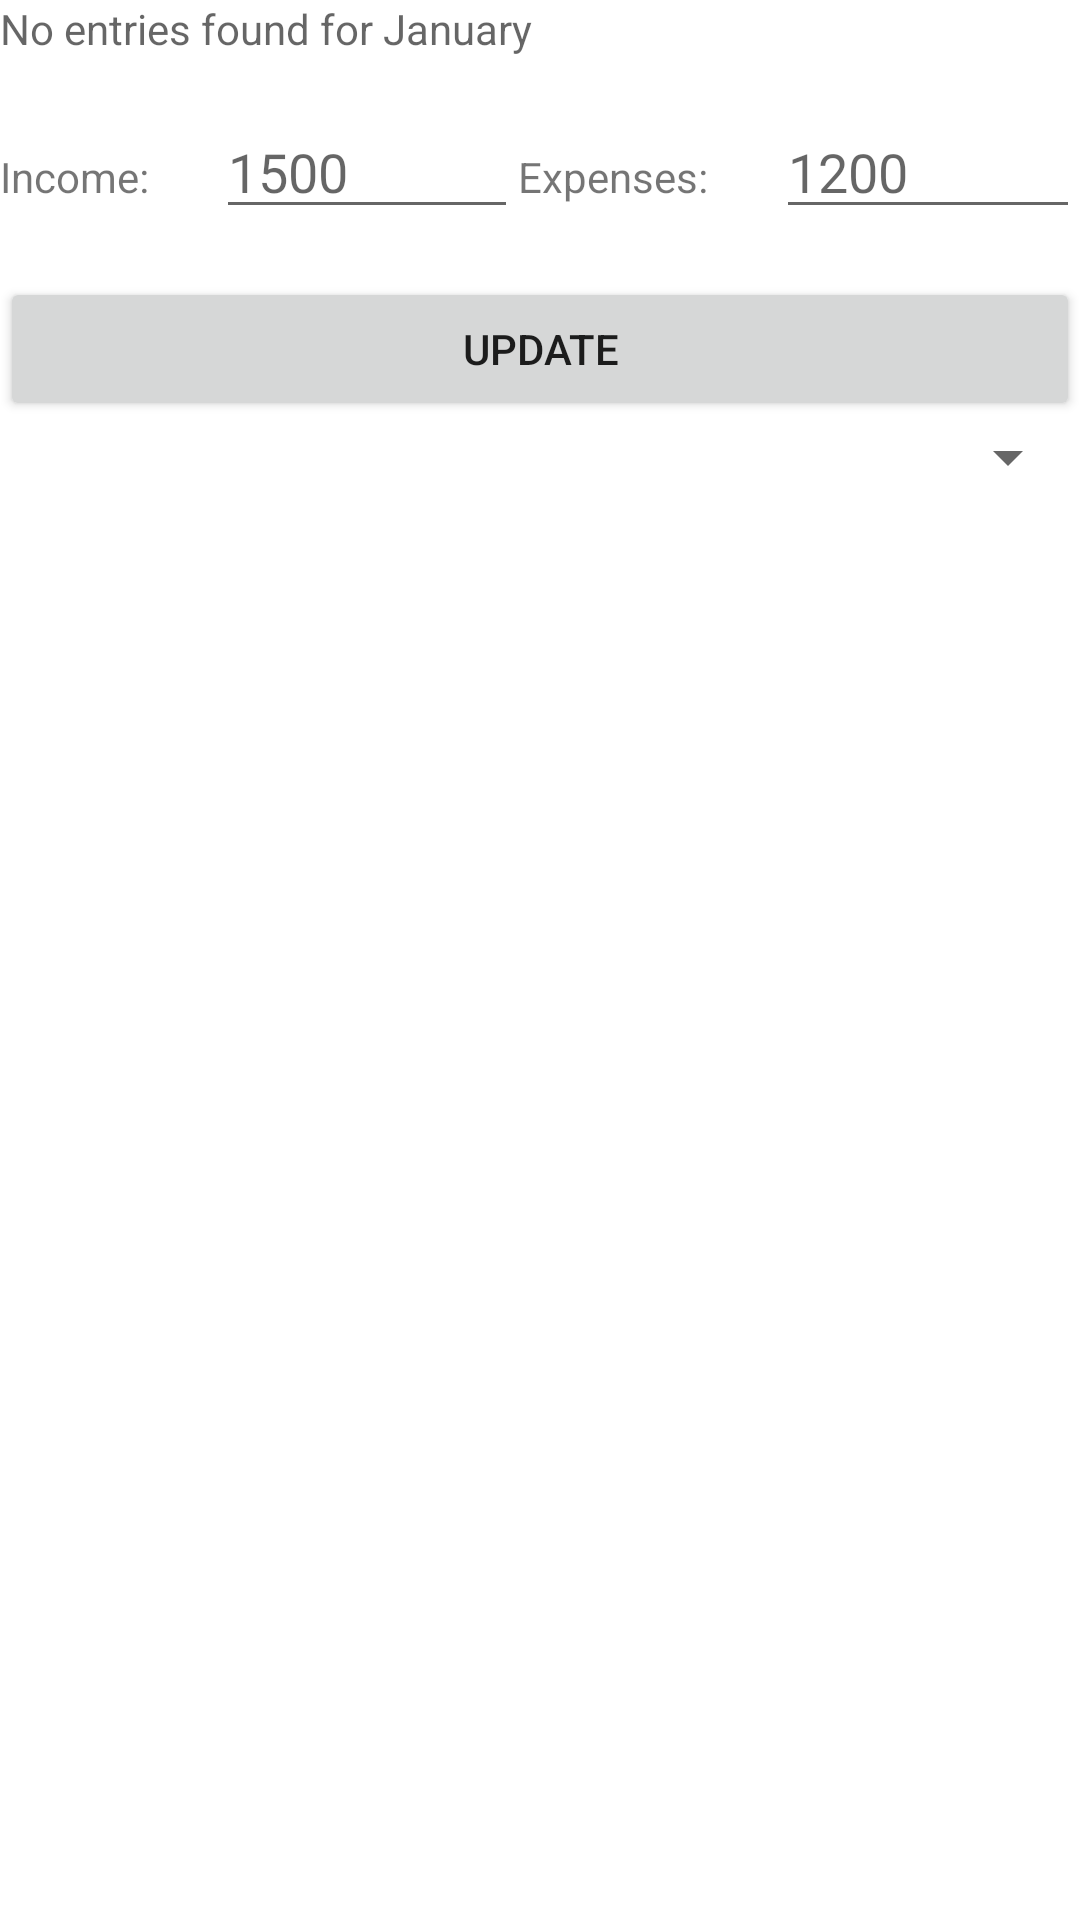

Write the Android layout XML for this screen, with the resource values it uses.
<!-- AndroidManifest.xml: application theme Theme.Lab1SMA -->
<!-- res/layout/activity_main.xml -->
<?xml version="1.0" encoding="utf-8"?>
<LinearLayout xmlns:android="http://schemas.android.com/apk/res/android"
    xmlns:tools="http://schemas.android.com/tools"
    android:layout_width="match_parent"
    android:layout_height="match_parent"
    android:orientation="vertical"
    tools:context=".MainActivity">
    <TextView
        android:id="@+id/tStatus"
        android:layout_width="wrap_content"
        android:layout_height="wrap_content"
        android:hint="No entries found for January"/>

    <LinearLayout
        android:id="@+id/lStatus"
        android:layout_width="match_parent"
        android:layout_height="wrap_content"
        android:layout_below="@+id/tStatus"
        android:layout_marginTop="16dp"
        android:orientation="horizontal"
        android:weightSum="1">

        <TextView
            android:layout_width="wrap_content"
            android:layout_height="wrap_content"
            android:layout_weight="0.15"
            android:text="Income:"/>

        <EditText
            android:id="@+id/eIncome"
            android:layout_width="wrap_content"
            android:layout_height="wrap_content"
            android:layout_weight="0.35"
            android:hint="1500"
            android:inputType="number"/>

        <TextView
            android:layout_width="wrap_content"
            android:layout_height="wrap_content"
            android:layout_weight="0.15"
            android:text="Expenses:"/>

        <EditText
            android:id="@+id/eExpenses"
            android:layout_width="wrap_content"
            android:layout_height="wrap_content"
            android:layout_weight="0.35"
            android:hint="1200"
            android:inputType="number"/>
    </LinearLayout>

    <Button
        android:id="@+id/bUpdate"
        android:layout_width="match_parent"
        android:layout_height="wrap_content"
        android:layout_below="@+id/lStatus"
        android:layout_marginTop="16dp"
        android:text="Update"/>

    <Spinner
        android:id="@+id/itemsSpinner"
        android:layout_width="match_parent"
        android:layout_height="wrap_content"
        />
</LinearLayout>
<!-- resources referenced by this layout -->
<resources>
  <style name="Theme.Lab1SMA" parent="Theme.MaterialComponents.DayNight.DarkActionBar">
          
          <item name="colorPrimary">@color/purple_500</item>
          <item name="colorPrimaryVariant">@color/purple_700</item>
          <item name="colorOnPrimary">@color/white</item>
          
          <item name="colorSecondary">@color/teal_200</item>
          <item name="colorSecondaryVariant">@color/teal_700</item>
          <item name="colorOnSecondary">@color/black</item>
          
          <item name="android:statusBarColor" tools:targetApi="l">?attr/colorPrimaryVariant</item>
          
      </style>
  <!-- not gathered from this repository: default colours our renderer supplied (Android Studio template values) -->
  <color name="purple_500">#FF6200EE</color>
  <color name="purple_700">#FF3700B3</color>
  <color name="teal_200">#FF03DAC5</color>
  <color name="teal_700">#FF018786</color>
  <color name="black">#FF000000</color>
  <color name="white">#FFFFFFFF</color>
</resources>
